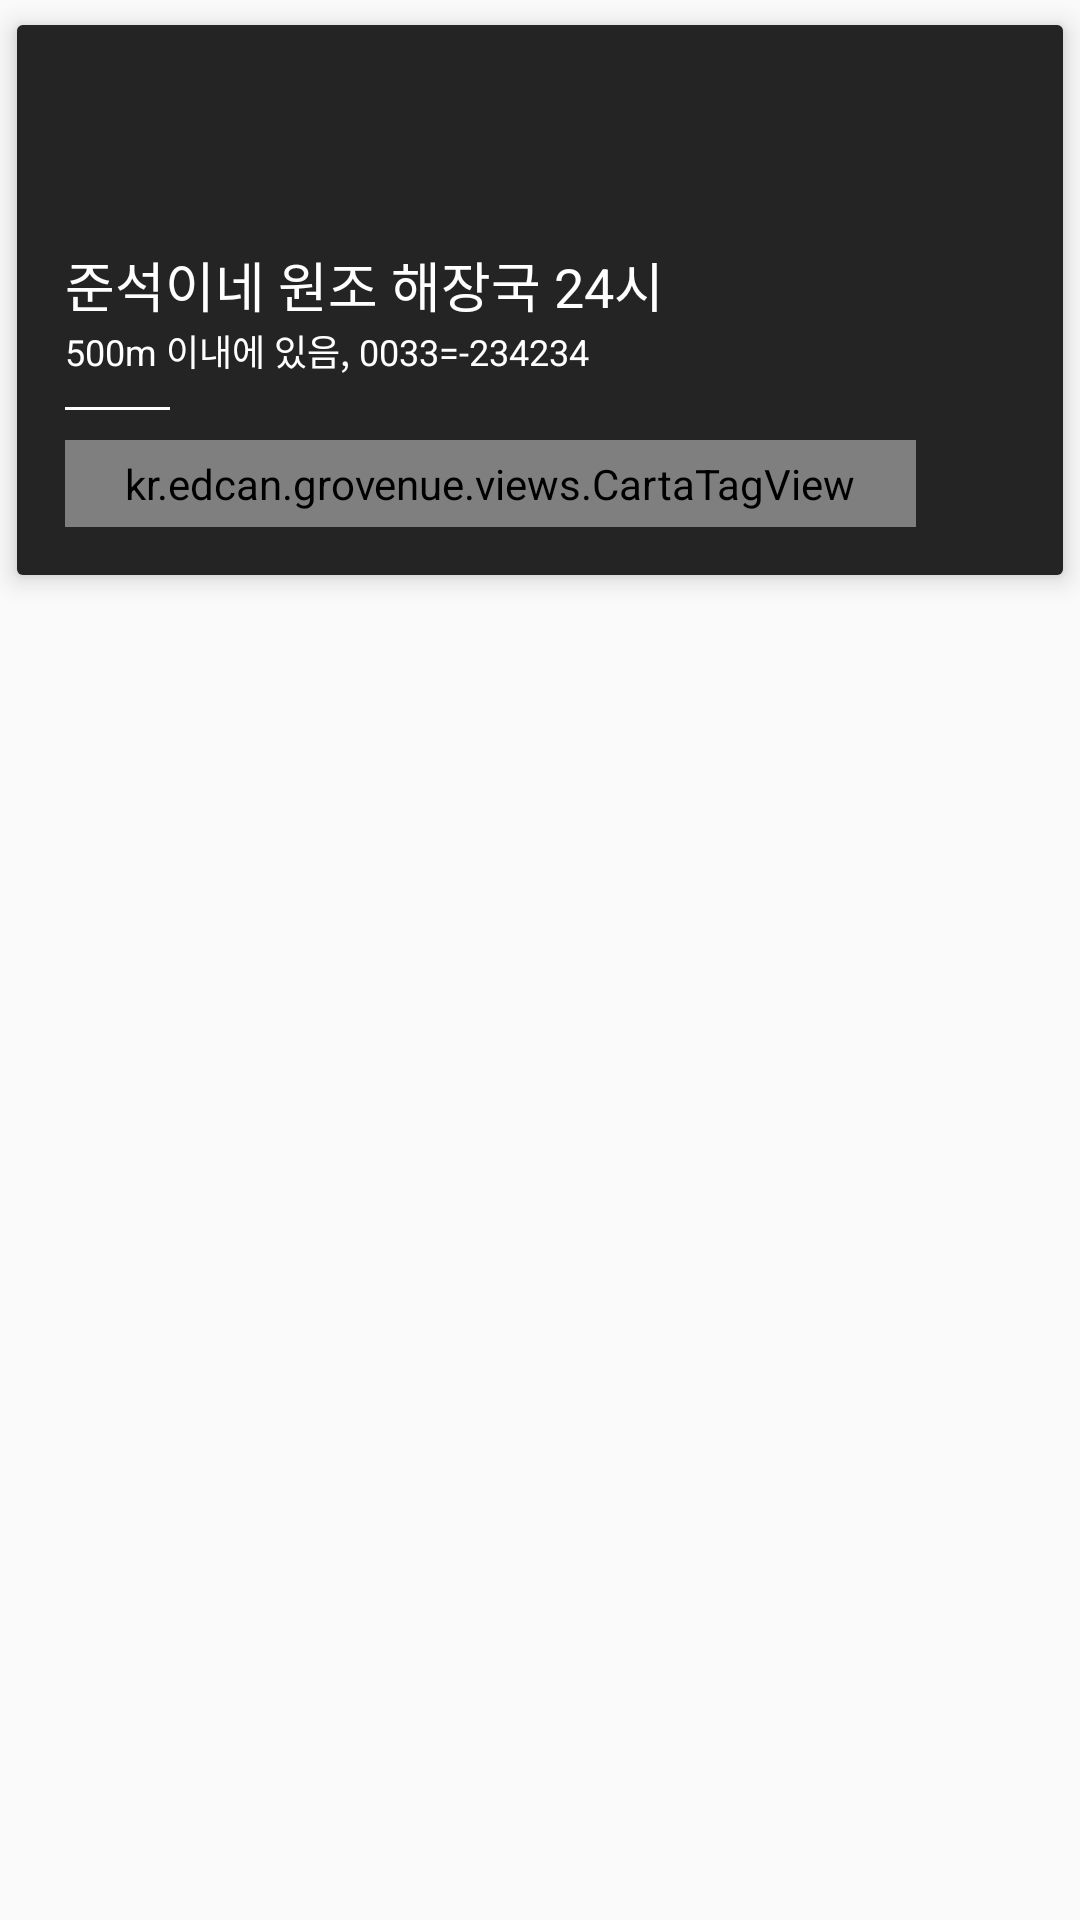

Reconstruct the res/layout file that produces this screen, plus the resources it refers to.
<!-- AndroidManifest.xml: application theme AppTheme.NoActionBar -->
<!-- res/layout/main_recyclerview_content.xml -->
<layout xmlns:android="http://schemas.android.com/apk/res/android">

    <RelativeLayout
        android:layout_width="match_parent"
        android:layout_height="wrap_content">

        <LinearLayout
            android:id="@+id/mainRecyclerHeader"
            android:layout_width="wrap_content"
            android:layout_height="wrap_content"
            android:orientation="vertical"
            android:visibility="gone">

            <TextView
                android:layout_width="wrap_content"
                android:layout_height="wrap_content"
                android:layout_margin="16dp"
                android:text="강원도 속\n이곳은 어때요?"
                android:textColor="@color/colorAccent"
                android:textSize="30dp"
                android:textStyle="bold" />

            <TextView
                android:layout_width="wrap_content"
                android:layout_height="wrap_content"
                android:layout_marginLeft="16dp"
                android:text="좋아하는 것들에 맞춰 강원도에서 만날 수 있는\n여러 곳을 골라보았습니다."
                android:textColor="@color/notSelectedColor"
                android:textSize="14dp" />
        </LinearLayout>

        <android.support.v7.widget.CardView xmlns:android="http://schemas.android.com/apk/res/android"
            xmlns:app="http://schemas.android.com/apk/res-auto"
            android:id="@+id/mainRecyclerCardView"
            android:layout_width="match_parent"
            android:layout_height="200dp"
            android:visibility="visible"
            app:cardBackgroundColor="#FFF"
            app:cardElevation="5dp"
            app:cardUseCompatPadding="true">

            <RelativeLayout
                android:layout_width="match_parent"
                android:layout_height="match_parent">

                <ImageView
                    android:id="@+id/mainRecyclerImage"
                    android:layout_width="match_parent"
                    android:layout_height="200dp"
                    android:background="#3c3c3c" />
                <View
                    android:background="#66000000"
                    android:layout_width="match_parent"
                    android:layout_height="match_parent" />

                <LinearLayout
                    android:layout_width="wrap_content"
                    android:layout_height="wrap_content"
                    android:layout_alignParentBottom="true"
                    android:layout_margin="16dp"
                    android:orientation="vertical">

                    <TextView
                        android:id="@+id/mainRecyclerTitle"
                        android:layout_width="wrap_content"
                        android:layout_height="wrap_content"
                        android:text="준석이네 원조 해장국 24시"
                        android:textColor="#FFF"
                        android:textSize="18dp" />

                    <TextView
                        android:id="@+id/mainRecyclerSubTitle"
                        android:layout_width="wrap_content"
                        android:layout_height="wrap_content"
                        android:text="500m 이내에 있음, 0033=-234234"
                        android:textColor="#FFF"
                        android:textSize="12dp" />

                    <View
                        android:layout_width="35dp"
                        android:layout_height="1dp"
                        android:layout_marginBottom="10dp"
                        android:layout_marginTop="10dp"
                        android:background="#FFF" />

                    <kr.edcan.grovenue.views.CartaTagView
                        android:layout_width="wrap_content"
                        android:layout_height="wrap_content"
                        android:paddingBottom="5dp"
                        android:paddingLeft="20dp"
                        android:paddingRight="20dp"
                        android:paddingTop="5dp"
                        android:text="한식"
                        android:textSize="12dp"
                        app:fullMode="true"
                        app:themeColor="#E37272" />
                </LinearLayout>
            </RelativeLayout>
        </android.support.v7.widget.CardView>
    </RelativeLayout>
</layout>
<!-- resources referenced by this layout -->
<resources>
  <color name="colorAccent">#2B3194</color>
  <color name="notSelectedColor">#66000000</color>
  <style name="AppTheme.NoActionBar">
          <item name="windowActionBar">false</item>
          <item name="windowNoTitle">true</item>
      </style>
</resources>
